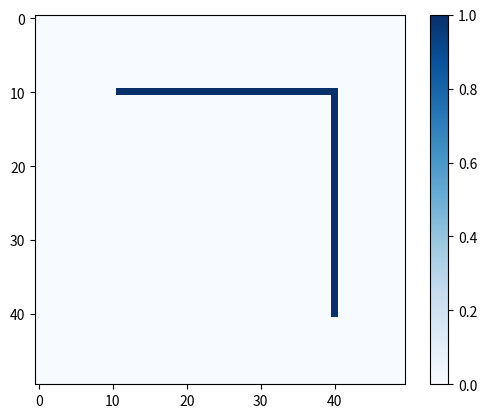

This chart was generated by the following Python code:
import numpy as np
import heapq
import random
import matplotlib.pyplot as plt

# --- 1. Diffusion Model ---
def apply_diffusion(grid, D=0.1, iterations=50):
    new_grid = grid.copy()
    for _ in range(iterations):
        # Diffusion step: apply diffusion over the grid
        for i in range(1, grid.shape[0] - 1):
            for j in range(1, grid.shape[1] - 1):
                new_grid[i, j] = grid[i, j] + D * (np.sum(grid[i-1:i+2, j-1:j+2]) - 8 * grid[i, j])
    return new_grid

# --- 2. A* Algorithm for Pathfinding ---
def astar(start, goal, grid):
    # Directions for movement (up, down, left, right)
    directions = [(-1, 0), (1, 0), (0, -1), (0, 1)]

    def heuristic(a, b):
        return abs(a[0] - b[0]) + abs(a[1] - b[1])  # Manhattan distance

    def cost(node, grid):
        # Use the diffusion model to get environmental costs
        return grid[node[0], node[1]]

    open_list = []
    heapq.heappush(open_list, (0 + heuristic(start, goal), 0, start))  # (f, g, position)
    came_from = {}
    g_score = {start: 0}

    while open_list:
        _, current_g, current = heapq.heappop(open_list)

        if current == goal:
            path = []
            while current in came_from:
                path.append(current)
                current = came_from[current]
            path.reverse()
            return path

        for direction in directions:
            neighbor = (current[0] + direction[0], current[1] + direction[1])
            if 0 <= neighbor[0] < grid.shape[0] and 0 <= neighbor[1] < grid.shape[1]:
                tentative_g = current_g + 1  # Assume cost between adjacent nodes is 1

                if neighbor not in g_score or tentative_g < g_score[neighbor]:
                    g_score[neighbor] = tentative_g
                    f_score = tentative_g + heuristic(neighbor, goal) + cost(neighbor, grid)
                    heapq.heappush(open_list, (f_score, tentative_g, neighbor))
                    came_from[neighbor] = current

    return None  # No path found

# --- 3. Q-Learning for Reinforcement Learning ---
class QLearningAgent:
    def __init__(self, grid_size, actions, alpha=0.1, gamma=0.9, epsilon=0.1):
        self.grid_size = grid_size
        self.actions = actions  # Possible movements (up, down, left, right)
        self.alpha = alpha  # Learning rate
        self.gamma = gamma  # Discount factor
        self.epsilon = epsilon  # Exploration rate
        self.q_table = np.zeros((grid_size, grid_size, len(actions)))  # Q-values table

    def get_action(self, state):
        if random.uniform(0, 1) < self.epsilon:
            # Explore: random action
            return random.choice(range(len(self.actions)))
        else:
            # Exploit: best action based on Q-values
            return np.argmax(self.q_table[state[0], state[1]])

    def update_q_table(self, state, action, reward, next_state):
        max_next_q = np.max(self.q_table[next_state[0], next_state[1]])  # Best Q-value for next state
        current_q = self.q_table[state[0], state[1], action]
        self.q_table[state[0], state[1], action] = current_q + self.alpha * (reward + self.gamma * max_next_q - current_q)

# --- Main Execution ---
def run_simulation():
    # Set grid size
    grid_size = 50
    grid = np.zeros((grid_size, grid_size))  # Empty grid, modify for obstacles and environment

    # Set start and goal positions
    start = (10, 10)
    goal = (40, 40)

    # Initialize the diffusion model
    for _ in range(10):  # Apply diffusion for 10 iterations
        grid = apply_diffusion(grid, D=0.1, iterations=5)

    # --- A* Pathfinding ---
    path = astar(start, goal, grid)
    
    # Visualize the grid and path from A* algorithm
    if path:
        path_grid = np.zeros_like(grid)
        for (x, y) in path:
            path_grid[x, y] = 1  # Mark the path
        plt.imshow(path_grid, cmap='Blues')
        plt.colorbar()
        plt.show()

    # --- Q-Learning Agent for Navigation ---
    actions = [(-1, 0), (1, 0), (0, -1), (0, 1)]  # Up, Down, Left, Right
    agent = QLearningAgent(grid_size, actions)

    # Simulate the agent moving from start to goal
    agent_position = start
    steps = 0
    while agent_position != goal and steps < 1000:
        action_idx = agent.get_action(agent_position)
        action = actions[action_idx]
        next_position = (agent_position[0] + action[0], agent_position[1] + action[1])

        # Check if the next position is within bounds
        if 0 <= next_position[0] < grid_size and 0 <= next_position[1] < grid_size:
            reward = -1  # Cost of movement
            if next_position == goal:
                reward = 100  # Reward for reaching the goal
            agent.update_q_table(agent_position, action_idx, reward, next_position)
            agent_position = next_position
        steps += 1

    print(f"Agent reached goal in {steps} steps.")

run_simulation()
